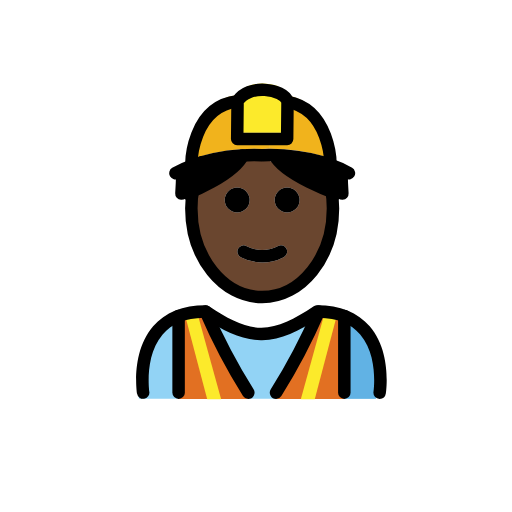
t = 0.00 s
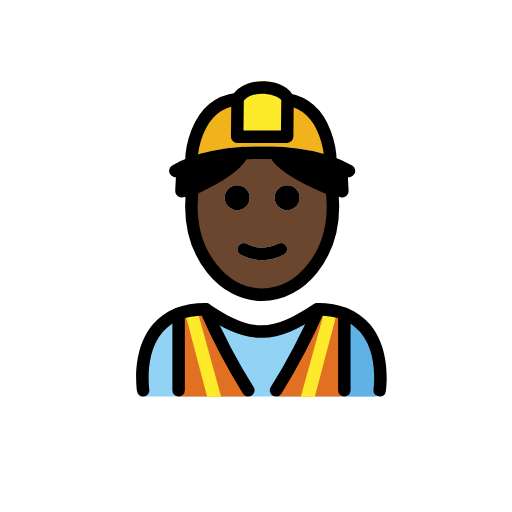
t = 0.48 s
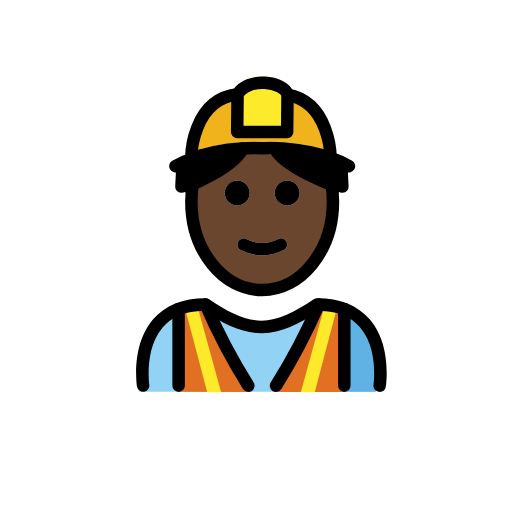
t = 1.43 s
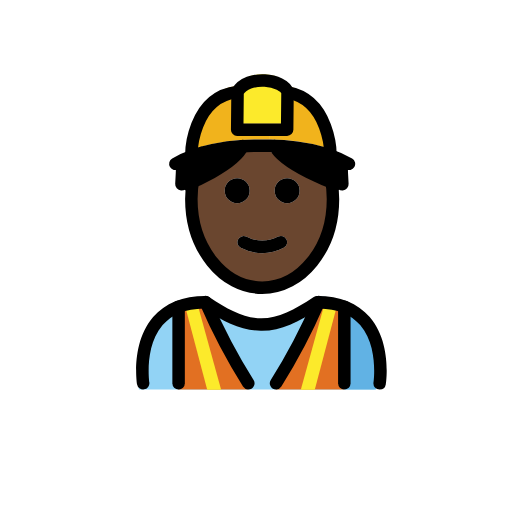
t = 1.90 s
t = 2.38 s: frame unchanged from t = 1.43 s, image omitted
t = 3.33 s: frame unchanged from t = 0.48 s, image omitted

The animated SVG that drew these frames (rendered in a browser with its animation timeline set to each time). Animation: 1 SMIL element (animateTransform=1); one cycle of 3.80 s, repeats indefinitely.

<?xml version='1.0' encoding='utf-8'?>
<svg xmlns="http://www.w3.org/2000/svg" id="emoji" viewBox="-5 -5 82 82" width="200" height="200" role="img">
  <title>OpenMoji: man construction worker: dark skin tone</title><g><g id="color">
    <path fill="#92d3f5" d="M55.0085,58.8743s1.9935-13.7522-9.9672-13.7522c-3.1814,2.1124-5.907,3.5721-8.9705,3.5658h.1246c-3.0635.0063-5.7892-1.4534-8.97-3.5658-11.9607,0-9.9672,13.7522-9.9672,13.7522" />
    <path fill="#61b2e4" d="M44.1009,49.1247c5.4463,2.26,5.5866,6.8076,6.1478,9.7535h5.02s2.16-14.9254-9.6229-14.9254" />
    <path fill="#e27022" d="M50.08,58.8863V45.8331l-4.09-.726a115.9354,115.9354,0,0,1-6.825,13.7792Z" />
    <path fill="#e27022" d="M34.723,58.8863a115.9411,115.9411,0,0,1-6.8251-13.7792l-4.3179.726v13.053Z" />
    <polygon fill="#fcea2b" points="45.41 58.938 48.893 45.733 46.96 45.231 43.178 58.935 45.41 58.938" />
    <polygon fill="#fcea2b" points="28.185 58.938 24.702 45.733 26.634 45.231 30.417 58.935 28.185 58.938" />
    <path fill="#f1b31c" d="M47.9269,20.2821l-.04.1q-.57-.195-1.23-.39a30.4168,30.4168,0,0,0-8.56-1.16v-2.57h2.89l.06-5.96C47.8869,11.5121,47.9269,20.2821,47.9269,20.2821Z" />
    <path fill="#f1b31c" d="M38.0969,16.2621v2.57c-.34,0-.68.01-1.03.02h-.16c-.03,0-.06-.01-.08,0a31.1621,31.1621,0,0,0-9.5,1.13v.01c-.59.17-1.12.35-1.59.53l-.09-.24s.05-9.2,7.4-10.06l-.06,6.04Z" />
    <path fill="#fcea2b" d="M41.0469,10.3021l-.06,5.96h-8l.06-6.04c1.59-2.81,7.37-2.07,8,0Z" />
  </g>
  <g id="hair">
    <g>
      <polygon fill="#000000" points="24 23 24 24.375 24 26 29 24 31 23 33 21 33 20 30 20 26.569 21.287 24 22 24 23" />
      <polygon fill="#000000" points="49 23 49 24.375 49 26 44 24 42 23 40 21 40 20 43 20 46.431 21.287 49 22 49 23" />
    </g>
  </g>
  <g id="skin">
    <g id="skin-2">
      <path fill="#6a462f" d="M48.0069,25.0321a17.6438,17.6438,0,0,1,.32,3.36c0,7.83-5.08,14.18-11.34,14.18s-11.34-6.35-11.34-14.18A10.4414,10.4414,0,0,1,26,25h1c1.457-.2256,8.1782-5.8346,9.9469-5.0378C36.4313,20.2006,45.3483,23.7405,46,25l3,1C49.08,26.32,47.9469,24.7021,48.0069,25.0321Zm-5.02,2a2,2,0,1,0-2,2A1.9994,1.9994,0,0,0,42.9869,27.0321Zm-2.55,9.15a1.0108,1.0108,0,0,0,.45-1.34.9935.9935,0,0,0-1.34-.45,5.383,5.383,0,0,1-5.11,0,1,1,0,0,0-.89,1.79,7.33,7.33,0,0,0,6.89,0Zm-5.45-9.15a2,2,0,1,0-2,2A1.9994,1.9994,0,0,0,34.9869,27.0321Z" />
    </g>
  </g>
  <g id="line">
    <path d="M55.8066,58.8877a.9956.9956,0,0,1-.99-1.1494c.0088-.0576.8272-5.7412-2.1289-9.1778-1.4756-1.7148-3.69-2.6123-6.5859-2.6689-3.31,2.1846-6.0274,3.5449-9.126,3.5879-.0215.0019-.044.001-.0645.001h-.0673c-.0137-.001-.0274,0-.0411,0s-.0293,0-.0439-.001c-3.1006-.043-5.8174-1.4033-9.126-3.5879-2.8965.0566-5.11.9541-6.5859,2.6689-2.9561,3.4366-2.1377,9.12-2.1289,9.1778a1,1,0,0,1-1.9766.3027c-.041-.2695-.9726-6.6328,2.5811-10.7754,1.9228-2.2412,4.7509-3.3769,8.4072-3.3769a1.0015,1.0015,0,0,1,.5547.1679c3.1523,2.1016,5.6592,3.4092,8.3828,3.4239,2.7226-.0137,5.23-1.3213,8.3828-3.4239a1.0015,1.0015,0,0,1,.5547-.1679c3.6562,0,6.4844,1.1357,8.4072,3.3769,3.5537,4.1426,2.6221,10.5059,2.5811,10.7754A.9991.9991,0,0,1,55.8066,58.8877Z" />
    <path d="M34.7656,58.8887a.9975.9975,0,0,1-.8476-.4688,97.5708,97.5708,0,0,1-6.9073-13.1367,1,1,0,0,1,1.8379-.7891,95.7175,95.7175,0,0,0,6.7627,12.8633,1,1,0,0,1-.8457,1.5313Z" />
    <path d="M39.2129,58.8887a1,1,0,0,1-.8457-1.5313A95.6943,95.6943,0,0,0,45.13,44.4941a1,1,0,1,1,1.8379.7891A97.5708,97.5708,0,0,1,40.0605,58.42.9975.9975,0,0,1,39.2129,58.8887Z" />
    <path d="M23.6045,58.8887a1,1,0,0,1-1-1V45.6152a1,1,0,0,1,2,0V57.8887A1,1,0,0,1,23.6045,58.8887Z" />
    <path d="M50.1455,58.8887a1,1,0,0,1-1-1V45.6152a1,1,0,0,1,2,0V57.8887A1,1,0,0,1,50.1455,58.8887Z" />
    <path d="M40.9869,25.0321a2,2,0,1,1-2,2A1.9994,1.9994,0,0,1,40.9869,25.0321Z" />
    <path d="M40.8869,34.8421a1.0108,1.0108,0,0,1-.45,1.34,7.33,7.33,0,0,1-6.89,0,1,1,0,0,1,.89-1.79,5.383,5.383,0,0,0,5.11,0A.9935.9935,0,0,1,40.8869,34.8421Z" />
    <path d="M32.9869,25.0321a2,2,0,1,1-2,2A1.9994,1.9994,0,0,1,32.9869,25.0321Z" />
    <path fill="none" stroke="#000" stroke-miterlimit="10" stroke-width="2" d="M25.9591,25.1a17.2549,17.2549,0,0,0-.3122,3.292c0,7.83,5.08,14.18,11.34,14.18s11.34-6.35,11.34-14.18a17.6438,17.6438,0,0,0-.32-3.36" />
    <path fill="none" stroke="#000" stroke-linecap="round" stroke-linejoin="round" stroke-width="2" d="M27.3269,20.9921c-.59.17-1.12.35-1.59.53a15.0574,15.0574,0,0,0-2.65,1.22" />
    <line x1="27.3269" x2="27.3269" y1="20.9821" y2="20.9921" fill="none" stroke="#000" stroke-miterlimit="10" stroke-width="2" />
    <path fill="none" stroke="#000" stroke-linecap="round" stroke-linejoin="round" stroke-width="2" d="M50.8869,22.7421a15.9913,15.9913,0,0,0-3-1.36q-.57-.195-1.23-.39a30.4168,30.4168,0,0,0-8.56-1.16c-.34,0-.68.01-1.03.02h-.16c-.03,0-.06-.01-.08,0a31.1621,31.1621,0,0,0-9.5,1.13" />
    <path fill="none" stroke="#000" stroke-linecap="round" stroke-linejoin="round" stroke-width="2" d="M41.0469,11.3021v-.08c-.63-2.07-6.41-2.81-8,0l-.06,6.04h8Z" />
    <path fill="none" stroke="#000" stroke-miterlimit="10" stroke-width="2" d="M25.6469,21.2821s.05-9.2,7.4-10.06" />
    <path fill="none" stroke="#000" stroke-miterlimit="10" stroke-width="2" d="M47.9269,21.2821s-.04-8.77-6.88-9.98c-.16-.03-.34-.06-.51-.08" />
    <g>
      <path fill="none" stroke="#000" stroke-linecap="round" stroke-linejoin="round" stroke-width="2" d="M24.0575,26.0036c.1166-1.8765.1354-3.2615.1354-3.2615" />
      <path fill="none" stroke="#000" stroke-linecap="round" stroke-linejoin="round" stroke-width="2" d="M49.6984,22.7421s.0187,1.3833.1351,3.2579" />
      <path fill="none" stroke="#000" stroke-linecap="round" stroke-miterlimit="10" stroke-width="2" d="M33.8725,19.8954C32.48,23.0338,25,26,25,26" />
      <path fill="none" stroke="#000" stroke-linecap="round" stroke-miterlimit="10" stroke-width="2" d="M39,19.8954C40.5491,23.0338,48.8725,26,48.8725,26" />
    </g>
  </g>
<animateTransform attributeName="transform" type="translate" values="0 0;0 -1.5;0 0" dur="3.8s" repeatCount="indefinite" /></g></svg>
